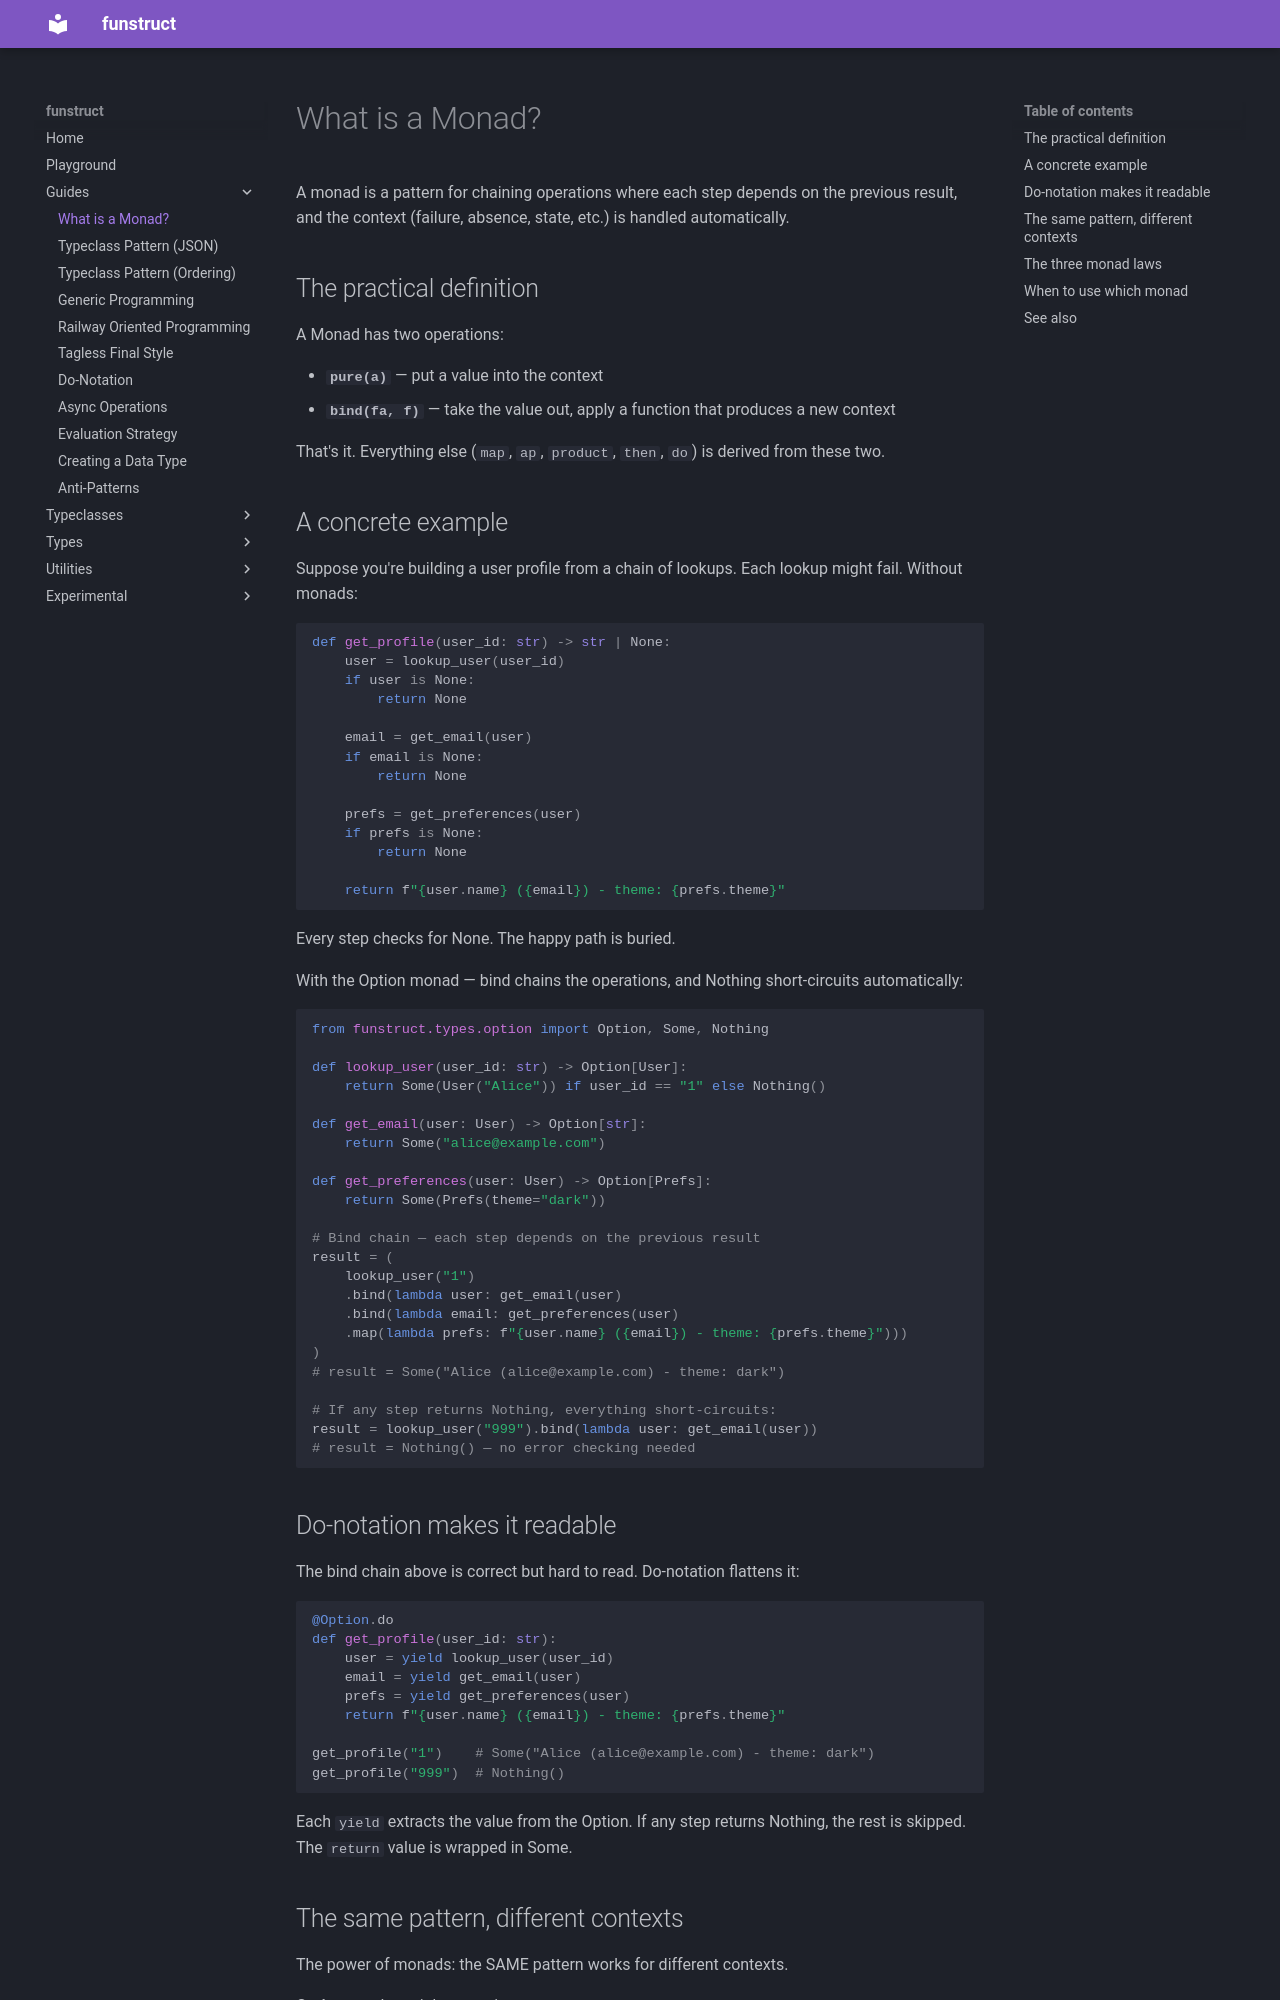

repository: veyga/funstruct · page: v2.0.0a2/guides/monads/index.html · generator: mkdocs

# What is a Monad?

A monad is a pattern for chaining operations where each step depends
on the previous result, and the context (failure, absence, state, etc.)
is handled automatically.

## The practical definition

A Monad has two operations:

- **`pure(a)`** — put a value into the context
- **`bind(fa, f)`** — take the value out, apply a function that produces a new context

That's it. Everything else (`map`, `ap`, `product`, `then`, `do`) is
derived from these two.

## A concrete example

Suppose you're building a user profile from a chain of lookups.
Each lookup might fail. Without monads:

```python
def get_profile(user_id: str) -> str | None:
    user = lookup_user(user_id)
    if user is None:
        return None

    email = get_email(user)
    if email is None:
        return None

    prefs = get_preferences(user)
    if prefs is None:
        return None

    return f"{user.name} ({email}) - theme: {prefs.theme}"
```

Every step checks for None. The happy path is buried.

With the Option monad — bind chains the operations, and Nothing
short-circuits automatically:

```python
from funstruct.types.option import Option, Some, Nothing

def lookup_user(user_id: str) -> Option[User]:
    return Some(User("Alice")) if user_id == "1" else Nothing()

def get_email(user: User) -> Option[str]:
    return Some("alice@example.com")

def get_preferences(user: User) -> Option[Prefs]:
    return Some(Prefs(theme="dark"))

# Bind chain — each step depends on the previous result
result = (
    lookup_user("1")
    .bind(lambda user: get_email(user)
    .bind(lambda email: get_preferences(user)
    .map(lambda prefs: f"{user.name} ({email}) - theme: {prefs.theme}")))
)
# result = Some("Alice (alice@example.com) - theme: dark")

# If any step returns Nothing, everything short-circuits:
result = lookup_user("999").bind(lambda user: get_email(user))
# result = Nothing() — no error checking needed
```
